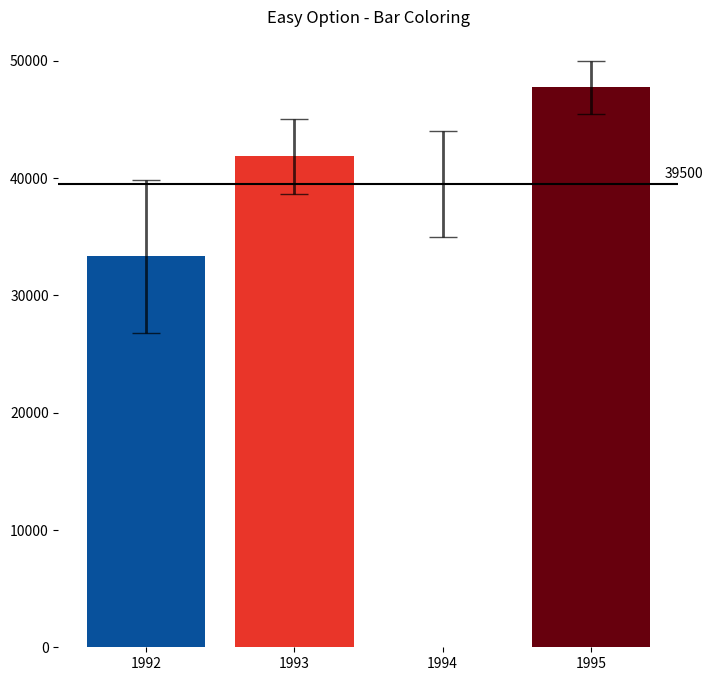

Source code (Python):

# coding: utf-8

# # Assignment 3 - Building a Custom Visualization

# Use the following data for this assignment:

import pandas as pd
import numpy as np

np.random.seed(12345)

df = pd.DataFrame([np.random.normal(32000,200000,3650), 
                   np.random.normal(43000,100000,3650), 
                   np.random.normal(43500,140000,3650), 
                   np.random.normal(48000,70000,3650)], 
                  index=[1992,1993,1994,1995])
df


# In[2]:

df = df.transpose()
df


# In[3]:

import math

mean = list(df.mean())

std = list(df.std())

confidence = []

for i in range (4) :
    confidence.append(1.96*(std[i]/math.sqrt(len(df))))
    
confidence  


# In[4]:

Y = 39500

def compute_prob(Y):
    nearest = 150
    df_p = pd.DataFrame()
    df_p['diff'] = nearest*((Y - df.mean())//nearest)
    df_p['sign'] = df_p['diff'].abs()/df_p['diff']
    old_range = abs(df_p['diff']).min(), df_p['diff'].abs().max()
    new_range = .5,1
    df_p['shade'] = df_p['sign']*np.interp(df_p['diff'].abs(), old_range, new_range)
    return df_p['shade']


# In[5]:

from matplotlib import cm

shade = list(compute_prob(Y))
colors = ['White' if  x == 0 else cm.Reds(abs(x))
         if x<0 else cm.Blues(abs(x)) for x in shade]


# In[6]:

import matplotlib.pyplot as plt

get_ipython().magic('matplotlib inline')

plt.figure(figsize=(8, 8))

title = plt.title('Easy Option - Bar Coloring')
plt.xticks(range(len(df.columns)), df.columns)
plt.bar(range(len(df.columns)), 
        height = df.values.mean(axis = 0), 
        yerr=confidence, 
        error_kw={'capsize': 10, 'elinewidth': 2, 'alpha':0.7}, 
        color = colors)
h_line = plt.axhline(y=Y, color = 'black', label = 'Y')
h_text = plt.text(3.5, 40000, Y)
for spine in plt.gca().spines.values():
    spine.set_visible(False)

plt.show()


# In[ ]:




# In[ ]:




# In[ ]:



